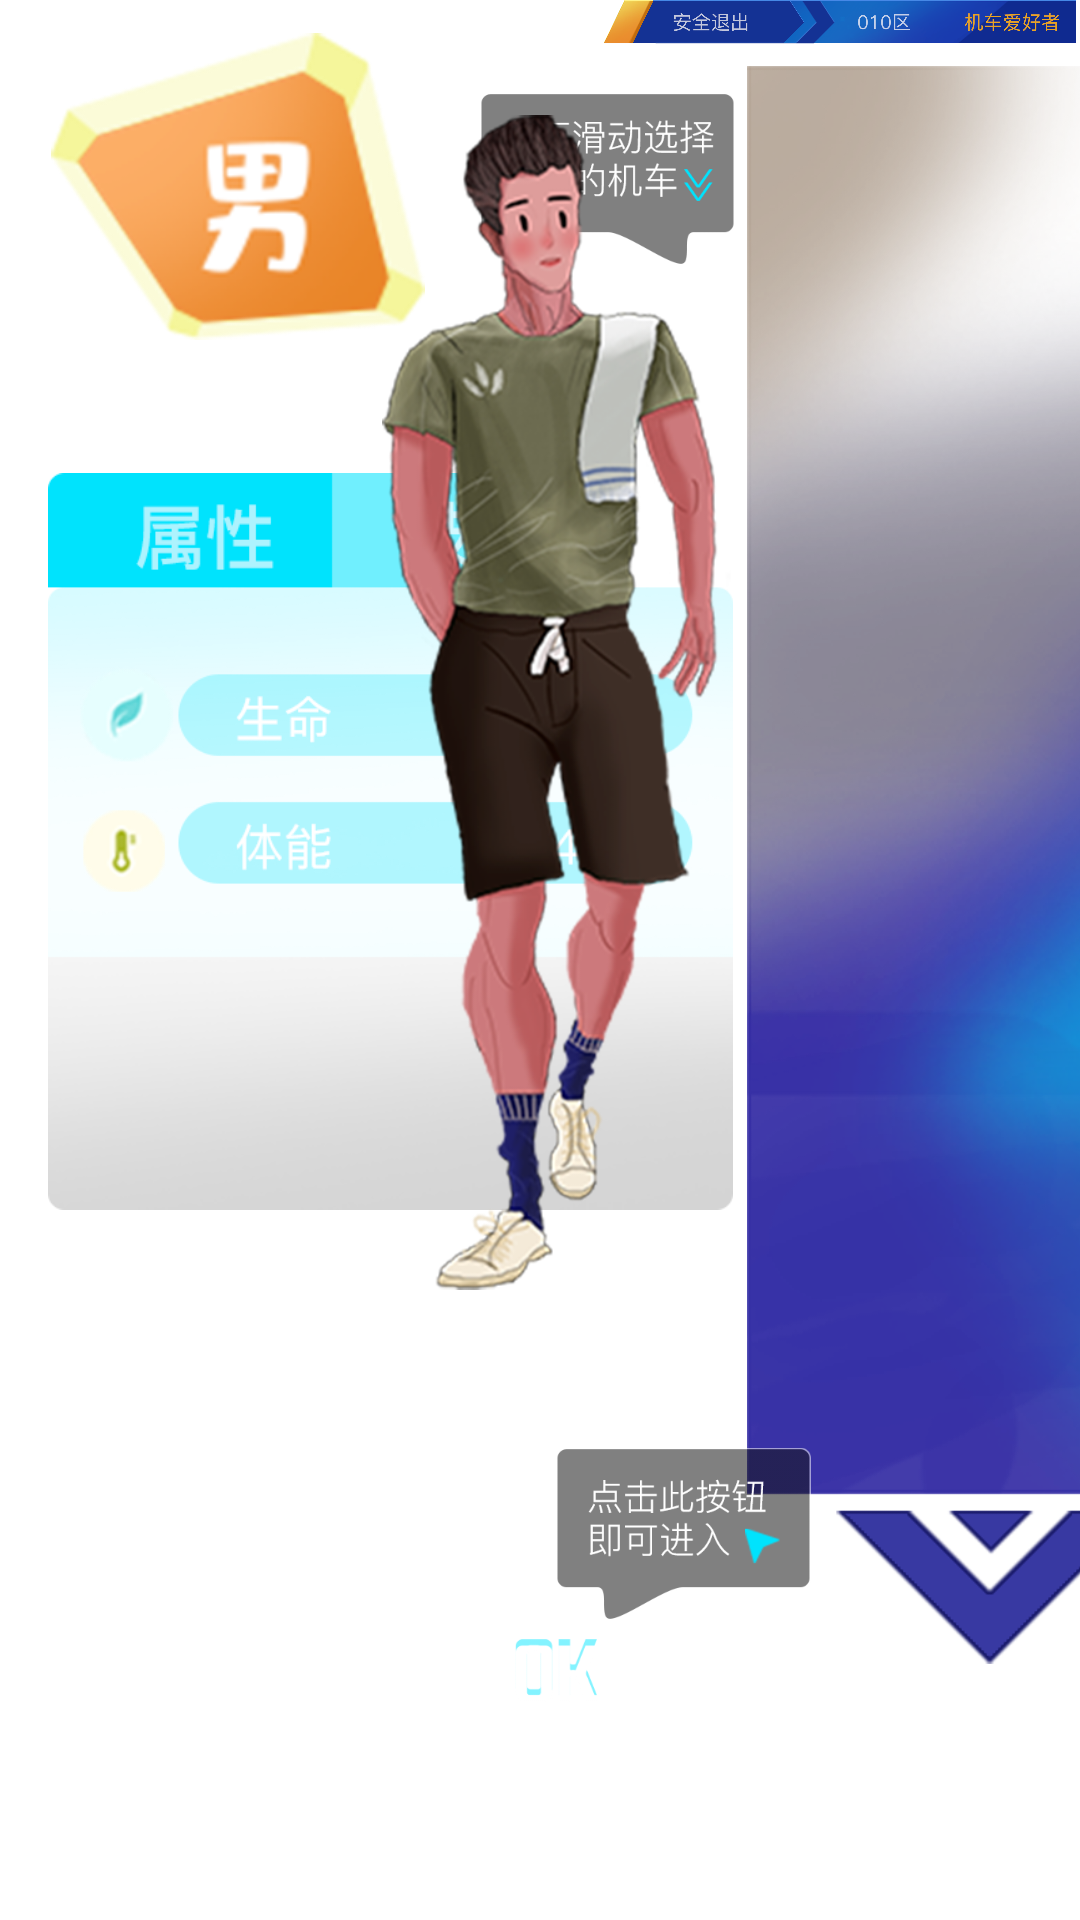

This screen was rendered from an Android layout file. Write that file and the resources it references.
<!-- AndroidManifest.xml: application theme Theme.JCJZ -->
<!-- res/layout/activity_car.xml -->
<?xml version="1.0" encoding="utf-8"?>
<androidx.constraintlayout.widget.ConstraintLayout xmlns:android="http://schemas.android.com/apk/res/android"
    xmlns:app="http://schemas.android.com/apk/res-auto"
    xmlns:tools="http://schemas.android.com/tools"
    android:layout_width="match_parent"
    android:layout_height="match_parent"
    android:background="@drawable/removebgprevieswwbackground_img"
    tools:context=".CarActivity">
    <View
        android:id="@+id/mask"
        android:layout_width="match_parent"
        android:layout_height="match_parent"
        android:elevation="2dp"/>
    <ImageView
        android:id="@+id/iv_cars_bg"
        android:layout_width="wrap_content"
        android:layout_height="0dp"
        android:layout_marginTop="7dp"
        android:adjustViewBounds="true"
        android:src="@drawable/locomotivemodelbackgroundframe_box"
        app:layout_constraintTop_toBottomOf="@id/iv_navigation"
        app:layout_constraintBottom_toBottomOf="@id/gl_bottom_cars"
        app:layout_constraintStart_toStartOf="@id/gl_center_cars"
        app:layout_constraintEnd_toEndOf="@id/gl_center_cars"/>
    <androidx.recyclerview.widget.RecyclerView
        android:id="@+id/rv_cars"
        android:layout_width="0dp"
        android:layout_height="0dp"
        tools:listitem="@layout/item_select_car"
        app:layout_constraintStart_toStartOf="@id/iv_cars_bg"
        app:layout_constraintEnd_toEndOf="@id/iv_cars_bg"
        app:layout_constraintTop_toTopOf="@id/iv_cars_bg"
        app:layout_constraintBottom_toBottomOf="@id/gl_bottom_car_cars"/>
    <ImageView
        android:id="@+id/iv_sex"
        android:layout_width="wrap_content"
        android:layout_height="0dp"
        android:layout_marginStart="17dp"
        android:layout_marginTop="11dp"
        android:adjustViewBounds="true"
        android:src="@drawable/ic_man"
        app:layout_constraintBottom_toBottomOf="@id/gl_bottom_sex"
        app:layout_constraintStart_toStartOf="parent"
        app:layout_constraintTop_toTopOf="parent" />

    <TextView
        android:id="@+id/tv_sex"
        android:layout_width="wrap_content"
        android:layout_height="wrap_content"
        android:layout_marginStart="16dp"
        android:layout_marginTop="15dp"
        android:text="炫酷女孩"
        android:textColor="@color/white"
        android:textSize="18sp"
        android:textStyle="bold"
        app:layout_constraintStart_toStartOf="parent"
        app:layout_constraintTop_toBottomOf="@id/iv_sex" />

    <ImageView
        android:layout_width="wrap_content"
        android:layout_height="0dp"
        android:layout_marginTop="3dp"
        android:adjustViewBounds="true"
        android:src="@drawable/data_crad"
        app:layout_constraintBottom_toBottomOf="@id/gl_bottom_card"
        app:layout_constraintStart_toStartOf="@id/tv_sex"
        app:layout_constraintTop_toBottomOf="@id/tv_sex" />

    <View
        android:id="@+id/exit"
        android:layout_width="0dp"
        android:layout_height="0dp"
        app:layout_constraintBottom_toBottomOf="@id/iv_navigation"
        app:layout_constraintEnd_toEndOf="@id/gl_end_exit"
        app:layout_constraintStart_toStartOf="@id/gl_start_navigation"
        app:layout_constraintTop_toTopOf="parent" />

    <ImageView
        android:id="@+id/ok"
        android:layout_width="wrap_content"
        android:layout_height="21dp"
        android:adjustViewBounds="true"
        android:src="@drawable/btn_ok_font"
        app:layout_constraintBottom_toBottomOf="@id/gl_center_enter"
        app:layout_constraintEnd_toEndOf="@id/gl_center_car"
        app:layout_constraintStart_toStartOf="@id/gl_center_car"
        app:layout_constraintTop_toTopOf="@id/gl_center_enter" />

    <ImageView
        android:id="@+id/iv_navigation"
        android:layout_width="0dp"
        android:layout_height="wrap_content"
        android:adjustViewBounds="true"
        android:src="@drawable/top_navigation"
        app:layout_constraintEnd_toEndOf="parent"
        app:layout_constraintStart_toEndOf="@id/gl_start_navigation"
        app:layout_constraintTop_toTopOf="parent" />

    <ImageView
        android:id="@+id/iv_person"
        android:layout_width="wrap_content"
        android:layout_height="0dp"
        android:adjustViewBounds="true"
        android:elevation="1dp"
        android:src="@drawable/man_character_img"
        app:layout_constraintBottom_toBottomOf="@id/gl_bottom_person"
        app:layout_constraintEnd_toEndOf="@id/gl_center_car"
        app:layout_constraintStart_toStartOf="@id/gl_center_car"
        app:layout_constraintTop_toTopOf="@id/gl_top_person" />
    <View
        android:id="@+id/enter"
        android:layout_width="0dp"
        android:layout_height="0dp"
        app:layout_constraintBottom_toBottomOf="parent"
        app:layout_constraintEnd_toEndOf="@id/gl_start_navigation"
        app:layout_constraintStart_toStartOf="@id/gl_start_enter"
        app:layout_constraintTop_toTopOf="@id/gl_top_enter" />
    <ImageView
        android:id="@+id/prompt_enter"
        android:layout_width="85dp"
        android:layout_height="58dp"
        android:src="@drawable/bootprompt_1"
        app:layout_constraintStart_toStartOf="@id/gl_center_car"
        app:layout_constraintBottom_toTopOf="@id/ok"
        android:layout_marginBottom="6dp"/>
    <ImageView
        android:id="@+id/prompt_cars"
        android:layout_width="85dp"
        android:layout_height="58dp"
        android:src="@drawable/bootprompt_2"
        android:layout_marginEnd="4dp"
        android:layout_marginTop="9dp"
        app:layout_constraintEnd_toStartOf="@id/rv_cars"
        app:layout_constraintTop_toTopOf="@id/rv_cars"/>
    <ImageView
        android:id="@+id/iv_car"
        android:layout_width="wrap_content"
        android:layout_height="0dp"
        android:adjustViewBounds="true"
        android:src="@drawable/big_no1_img"
        app:layout_constraintBottom_toBottomOf="@id/gl_bottom_car"
        app:layout_constraintEnd_toEndOf="@id/gl_center_car"
        app:layout_constraintStart_toStartOf="@id/gl_center_car"
        app:layout_constraintTop_toBottomOf="@id/iv_sex" />
    <androidx.constraintlayout.widget.Guideline
        android:id="@+id/gl_center_cars"
        android:layout_width="wrap_content"
        android:layout_height="wrap_content"
        android:orientation="vertical"
        app:layout_constraintGuide_percent="0.912"/>

    <androidx.constraintlayout.widget.Guideline
        android:id="@+id/gl_bottom_car_cars"
        android:layout_width="wrap_content"
        android:layout_height="wrap_content"
        android:orientation="horizontal"
        app:layout_constraintGuide_percent="0.782" />
    <androidx.constraintlayout.widget.Guideline
        android:id="@+id/gl_bottom_cars"
        android:layout_width="wrap_content"
        android:layout_height="wrap_content"
        android:orientation="horizontal"
        app:layout_constraintGuide_percent="0.867"/>
    <androidx.constraintlayout.widget.Guideline
        android:id="@+id/gl_top_person"
        android:layout_width="wrap_content"
        android:layout_height="wrap_content"
        android:orientation="horizontal"
        app:layout_constraintGuide_percent="0.06" />

    <androidx.constraintlayout.widget.Guideline
        android:id="@+id/gl_bottom_person"
        android:layout_width="wrap_content"
        android:layout_height="wrap_content"
        android:orientation="horizontal"
        app:layout_constraintGuide_percent="0.672" />

    <androidx.constraintlayout.widget.Guideline
        android:id="@+id/gl_bottom_car"
        android:layout_width="wrap_content"
        android:layout_height="wrap_content"
        android:orientation="horizontal"
        app:layout_constraintGuide_percent="0.7" />

    <androidx.constraintlayout.widget.Guideline
        android:id="@+id/gl_bottom_sex"
        android:layout_width="wrap_content"
        android:layout_height="wrap_content"
        android:orientation="horizontal"
        app:layout_constraintGuide_percent="0.177" />

    <androidx.constraintlayout.widget.Guideline
        android:id="@+id/gl_start_navigation"
        android:layout_width="wrap_content"
        android:layout_height="wrap_content"
        android:orientation="vertical"
        app:layout_constraintGuide_percent="0.556" />

    <androidx.constraintlayout.widget.Guideline
        android:id="@+id/gl_end_exit"
        android:layout_width="wrap_content"
        android:layout_height="wrap_content"
        android:orientation="vertical"
        app:layout_constraintGuide_percent="0.744" />

    <androidx.constraintlayout.widget.Guideline
        android:id="@+id/gl_center_car"
        android:layout_width="wrap_content"
        android:layout_height="wrap_content"
        android:orientation="vertical"
        app:layout_constraintGuide_percent="0.515" />

    <androidx.constraintlayout.widget.Guideline
        android:id="@+id/gl_bottom_card"
        android:layout_width="wrap_content"
        android:layout_height="wrap_content"
        android:orientation="horizontal"
        app:layout_constraintGuide_percent="0.63" />

    <androidx.constraintlayout.widget.Guideline
        android:id="@+id/gl_center_enter"
        android:layout_width="wrap_content"
        android:layout_height="wrap_content"
        android:orientation="horizontal"
        app:layout_constraintGuide_percent="0.87" />

    <androidx.constraintlayout.widget.Guideline
        android:id="@+id/gl_start_enter"
        android:layout_width="wrap_content"
        android:layout_height="wrap_content"
        android:orientation="vertical"
        app:layout_constraintGuide_percent="0.47" />
    <androidx.constraintlayout.widget.Guideline
        android:id="@+id/gl_top_enter"
        android:layout_width="wrap_content"
        android:layout_height="wrap_content"
        android:orientation="horizontal"
        app:layout_constraintGuide_percent="0.808"/>
</androidx.constraintlayout.widget.ConstraintLayout>
<!-- res/layout/item_select_car.xml (included above) -->
<?xml version="1.0" encoding="utf-8"?>
<ImageView xmlns:android="http://schemas.android.com/apk/res/android"
    android:layout_width="match_parent"
    android:layout_height="wrap_content"
    android:adjustViewBounds="true"
    android:src="@drawable/no1_img"/>
<!-- resources referenced by this layout -->
<resources>
  <color name="white">#FFFFFFFF</color>
  <!-- drawable bootprompt_1: png bitmap (drawable, 13080 bytes) -->
  <!-- drawable bootprompt_2: png bitmap (drawable, 14359 bytes) -->
  <!-- drawable btn_ok_font: png bitmap (drawable, 3806 bytes) -->
  <!-- drawable data_crad: png bitmap (drawable, 49207 bytes) -->
  <!-- drawable ic_man: png bitmap (drawable, 31984 bytes) -->
  <!-- drawable locomotivemodelbackgroundframe_box: png bitmap (drawable, 203990 bytes) -->
  <!-- drawable man_character_img: png bitmap (drawable, 239764 bytes) -->
  <!-- drawable no1_img: png bitmap (drawable, 188183 bytes) -->
  <!-- drawable top_navigation: png bitmap (drawable, 144821 bytes) -->
  <style name="Theme.JCJZ" parent="XUITheme.Phone">
          
          <item name="colorPrimary">@color/purple_500</item>
          <item name="colorPrimaryVariant">@color/purple_700</item>
          <item name="colorOnPrimary">@color/white</item>
          
          <item name="colorSecondary">@color/teal_200</item>
          <item name="colorSecondaryVariant">@color/teal_700</item>
          <item name="colorOnSecondary">@color/black</item>
          
          <item name="android:statusBarColor" tools:targetApi="l">?attr/colorPrimaryVariant</item>
          
      </style>
  <color name="purple_500">#FF6200EE</color>
  <color name="purple_700">#FF3700B3</color>
  <color name="teal_200">#FF03DAC5</color>
  <color name="teal_700">#FF018786</color>
  <color name="black">#FF000000</color>
</resources>
